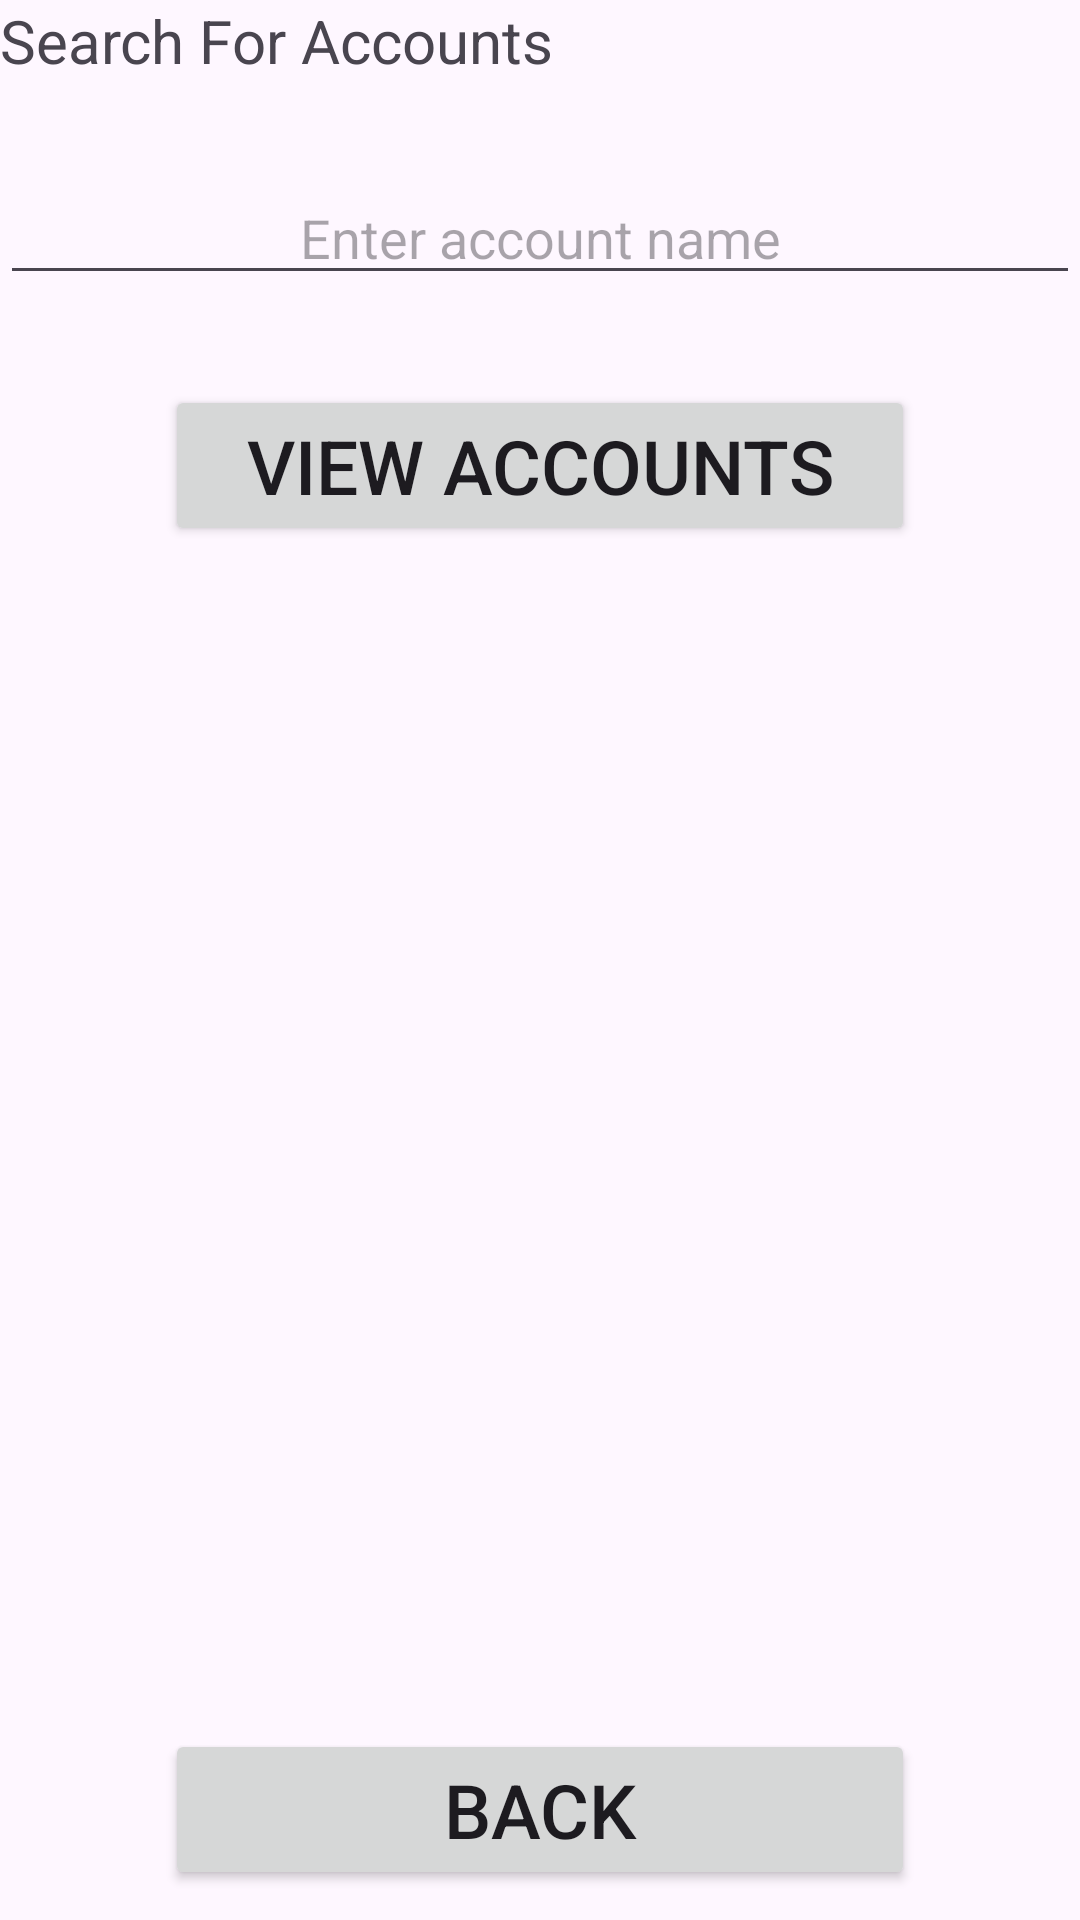

Produce the Android XML layout that renders to this screen, including the resource entries it uses.
<!-- AndroidManifest.xml: application theme Theme.HNDSE261CourseworkTechFix -->
<!-- res/layout/activity_viewaccounts.xml -->
<?xml version="1.0" encoding="utf-8"?>
<RelativeLayout xmlns:android="http://schemas.android.com/apk/res/android"
    xmlns:app="http://schemas.android.com/apk/res-auto"
    xmlns:tools="http://schemas.android.com/tools"
    android:id="@+id/main"
    android:layout_width="match_parent"
    android:layout_height="match_parent"
    android:layout_margin="10dp"
    tools:context=".activities.ViewAccountsActivity">

    <TextView
        android:id="@+id/txt_tagline"
        android:layout_width="match_parent"
        android:layout_height="wrap_content"
        android:text="Search For Accounts"
        android:textAlignment="textStart"
        android:textSize="20sp" />

    <EditText
        android:id="@+id/txt_search"
        android:layout_width="match_parent"
        android:layout_height="wrap_content"
        android:layout_below="@id/txt_tagline"
        android:layout_marginTop="30dp"
        android:hint="Enter account name"
        android:textAlignment="center" />

    <Button
        android:id="@+id/btn_viewaccounts"
        android:layout_width="250dp"
        android:layout_height="wrap_content"
        android:layout_below="@id/txt_search"
        android:layout_centerHorizontal="true"
        android:layout_marginTop="30dp"
        android:text="View Accounts"
        android:textSize="25sp" />

    <ScrollView
        android:id="@+id/scroll_accounts"
        android:layout_width="match_parent"
        android:layout_height="0dp"
        android:layout_below="@id/btn_viewaccounts"
        android:layout_above="@+id/btn_back"
        android:layout_marginTop="20dp">

        <LinearLayout
            android:id="@+id/accounts_container"
            android:layout_width="match_parent"
            android:layout_height="wrap_content"
            android:orientation="vertical" />

    </ScrollView>

    <Button
        android:id="@+id/btn_back"
        android:layout_width="250dp"
        android:layout_height="wrap_content"
        android:layout_alignParentBottom="true"
        android:layout_centerHorizontal="true"
        android:layout_marginBottom="10dp"
        android:text="Back"
        android:textSize="25sp" />

</RelativeLayout>
<!-- resources referenced by this layout -->
<resources>
  <style name="Theme.HNDSE261CourseworkTechFix" parent="Base.Theme.HNDSE261CourseworkTechFix" />
  <style name="Base.Theme.HNDSE261CourseworkTechFix" parent="Theme.Material3.DayNight.NoActionBar">
          
          
      </style>
</resources>
